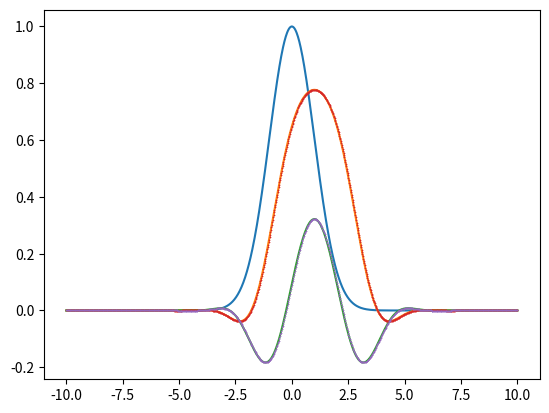

Write the Python code that produced this figure.
#!/usr/bin/python3

import numpy as np
import matplotlib.pyplot as plt


beta1 = 1
beta2 = 1

def D(x):
    return -beta1 * x - 1j* beta2 / 2. * x**2

def d_step(dz, D_function, tvals, dt, psi):
    ft = np.fft.fft(psi, norm="ortho")
    omegas = np.fft.fftfreq(tvals.shape[-1], dt) * 2 * np.pi
    ft *= np.exp(D_function(1j*omegas) * dz)
    return np.fft.ifft(ft, norm="ortho")

t0 = 1
A0 = 1

tt, dt = np.linspace(-10, 10, num = 1000, retstep=True)
A0tab = A0 * np.exp(- 0.5 * (tt / t0)**2)

plt.clf()
plt.plot(tt, A0tab)
dz = 1
Aprop = d_step(dz, D, tt, dt, A0tab)
plt.plot(tt, Aprop.real)
plt.plot(tt, Aprop.imag)

def A_analit(tvals, z):
    return A0 * t0 / np.sqrt(t0**2 - 1j * beta2 * z) * np.exp(-0.5 * (tt - beta1 * z)**2 / (t0**2 - 1j* beta2 * z))

AAa = A_analit(tt, dz)
plt.plot(tt, AAa.real, 'x', markersize=0.6)
plt.plot(tt, AAa.imag, 'x', markersize=0.6)


plt.savefig("gauss.png")
